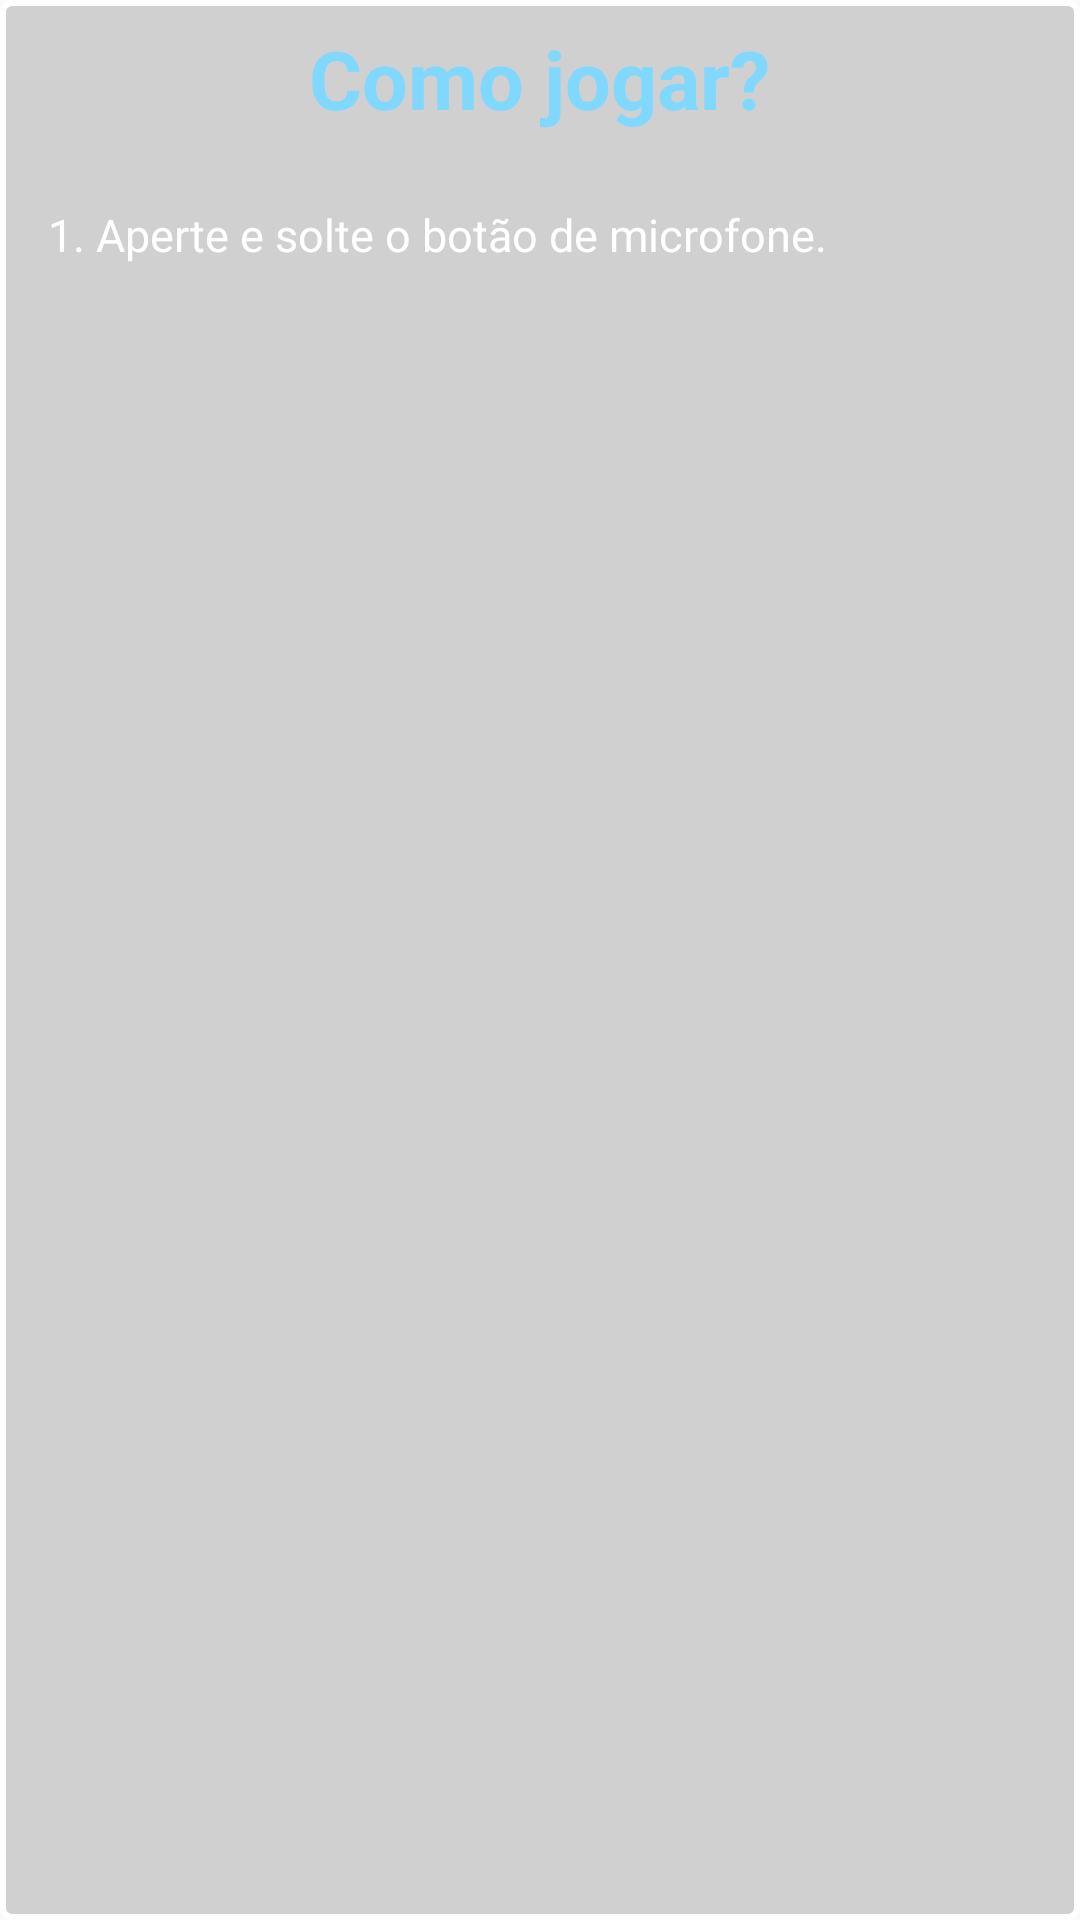

Android layout source for this screen:
<!-- AndroidManifest.xml: application theme AppTheme -->
<!-- res/layout/fragment_tutorial_rules.xml -->
<?xml version="1.0" encoding="utf-8"?>
<LinearLayout xmlns:android="http://schemas.android.com/apk/res/android"
    android:id="@+id/activity_main_container"
    android:layout_width="match_parent"
    android:layout_height="match_parent"
    android:background="@drawable/bg_tutorial"
    android:orientation="vertical">

    <TextView
        android:layout_width="wrap_content"
        android:layout_height="wrap_content"
        android:layout_gravity="center"
        android:text="@string/tutorial_rules_title"
        android:textColor="@color/color_accent"
        android:layout_marginTop="8dp"
        android:textStyle="bold"
        android:textSize="27sp"/>

    <LinearLayout
        android:layout_width="match_parent"
        android:layout_height="match_parent"
        android:orientation="vertical"
        android:layout_margin="16dp">
        <TextView
            android:id="@+id/fragment_tutorial_rules_first"
            android:layout_width="wrap_content"
            android:layout_height="wrap_content"
            android:text="@string/tutorial_rules_first_rule"
            android:textColor="@color/white"
            android:layout_marginTop="8dp"
            android:textSize="15sp"/>
        <TextView
            android:id="@+id/fragment_tutorial_rules_second"
            android:layout_width="wrap_content"
            android:layout_height="wrap_content"
            android:textColor="@color/white"
            android:layout_marginTop="8dp"
            android:textSize="15sp"/>
        <TextView
            android:id="@+id/fragment_tutorial_rules_third"
            android:layout_width="wrap_content"
            android:layout_height="wrap_content"
            android:textColor="@color/white"
            android:layout_marginTop="8dp"
            android:textSize="15sp"/>
        <TextView
            android:id="@+id/fragment_tutorial_rules_fourth"
            android:layout_width="wrap_content"
            android:layout_height="wrap_content"
            android:textColor="@color/white"
            android:layout_marginTop="8dp"
            android:textSize="15sp"/>
        <TextView
            android:id="@+id/fragment_tutorial_rules_fifth"
            android:layout_width="wrap_content"
            android:layout_height="wrap_content"
            android:textColor="@color/white"
            android:layout_marginTop="8dp"
            android:textSize="15sp"/>
        <TextView
            android:id="@+id/fragment_tutorial_rules_sixth"
            android:layout_width="wrap_content"
            android:layout_height="wrap_content"
            android:textColor="@color/white"
            android:layout_marginTop="8dp"
            android:textSize="15sp"/>
    </LinearLayout>
</LinearLayout>
<!-- resources referenced by this layout -->
<resources>
  <color name="color_accent">#80d8ff</color>
  <color name="white">#ffffff</color>
  <!-- drawable bg_tutorial (drawable) -->
  <?xml version="1.0" encoding="UTF-8"?>
  <shape android:shape="rectangle"
      xmlns:android="http://schemas.android.com/apk/res/android">
      <solid android:color="#2b000000" />
      <corners android:radius="3dp"/>
      <stroke android:width="2dp" android:color="@color/white" />
  </shape>
  <string name="tutorial_rules_first_rule">1. Aperte e solte o botão de microfone.</string>
  <string name="tutorial_rules_title">Como jogar?</string>
  <style name="AppTheme" parent="Theme.AppCompat.Light.NoActionBar">
          
          <item name="colorPrimary">@color/color_primary</item>
          <item name="colorPrimaryDark">@color/color_primary_dark</item>
          <item name="colorAccent">@color/color_accent</item>
          <item name="windowActionBar">false</item>
          <item name="windowNoTitle">true</item>
      </style>
  <color name="color_primary">#0ea97e</color>
  <color name="color_primary_dark">#0d8960</color>
</resources>
